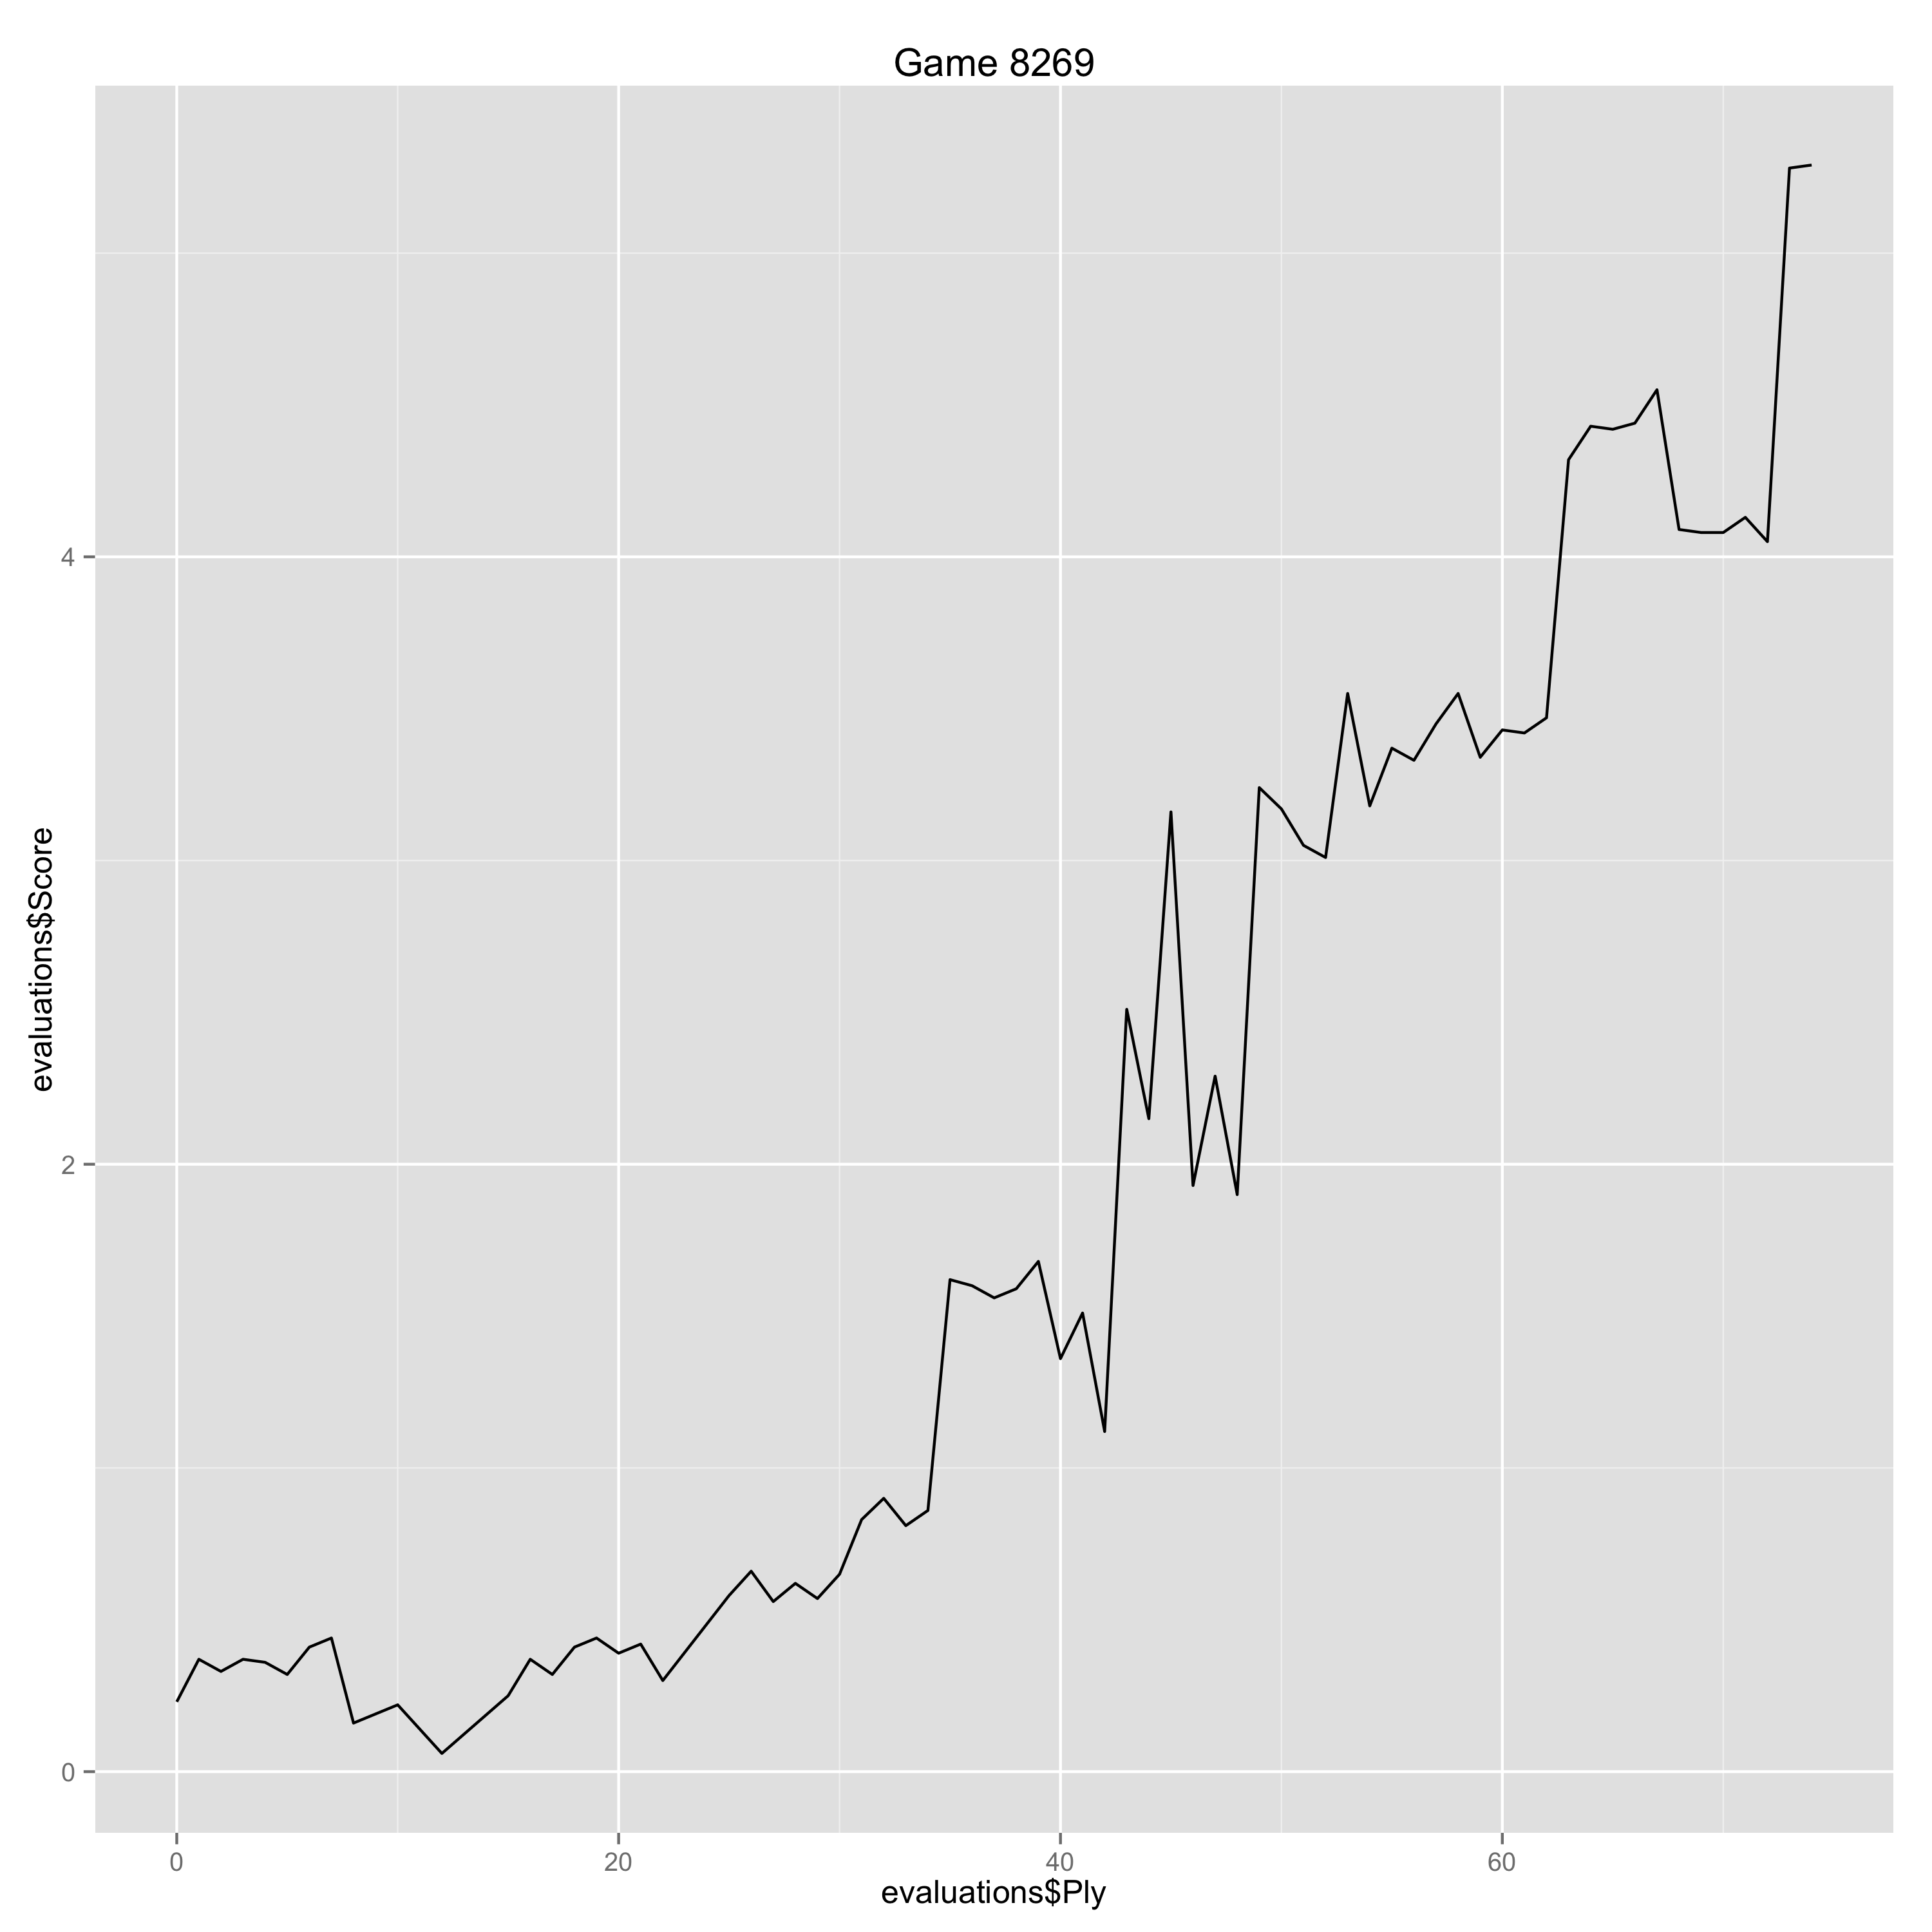

The data file committed next to this chart (first rows):
Ply, Move, White, Black, Score, Eval, Comment
0, [1], e4, , 0.23, 0.23, 
1, [1], , c5, 0.37, -0.14, 
2, [2], Nf3, , 0.33, -0.04, 
3, [2], , Nc6, 0.37, -0.04, 
4, [3], Bb5, , 0.36, -0.01, 
5, [3], , e6, 0.32, 0.04, 
6, [4], O-O, , 0.41, 0.09, 
7, [4], , Nge7, 0.44, -0.03, 
8, [5], Re1, , 0.16, -0.28, 
9, [5], , a6, 0.19, -0.03, 
10, [6], Bf1, , 0.22, 0.03, 
11, [6], , d5, 0.14, 0.08, 
12, [7], exd5, , 0.06, -0.08, 
15, [8], , Nf5, 0.25, -0.19, 
16, [9], Nc4, , 0.37, 0.12, 
17, [9], , Qd8, 0.32, 0.05, 
18, [10], a4, , 0.41, 0.09, 
19, [10], , Be7, 0.44, -0.03, 
20, [11], a5, , 0.39, -0.05, 
21, [11], , O-O, 0.42, -0.03, 
22, [12], d3, , 0.3, -0.12, 
25, [13], , Be8, 0.58, -0.28, 
26, [14], Qb3, , 0.66, 0.08, 
27, [14], , Nd6, 0.56, 0.1, 
28, [15], Nb6, , 0.62, 0.06, 
29, [15], , Ra7, 0.57, 0.05, 
30, [16], g3, , 0.65, 0.08, 
31, [16], , Nc8, 0.83, -0.18, 
32, [17], Nc4, , 0.9, 0.07, 
33, [17], , Nd6, 0.81, 0.09, 
34, [18], Nfd2, , 0.86, 0.05, 
35, [18], , Kh8, 1.62, -0.76, 
36, [19], Nxd6, , 1.6, -0.02, 
37, [19], , Qxd6, 1.56, 0.04, 
38, [20], Nc4, , 1.59, 0.03, 
39, [20], , Qd8, 1.68, -0.09, 
40, [21], Be3, , 1.36, -0.32, 
41, [21], , f6, 1.51, -0.15, 
42, [22], Qb6, , 1.12, -0.39, 
43, [22], , Qd5, 2.51, -1.39, 
44, [23], Bg2, , 2.15, -0.36, 
45, [23], , Qh5, 3.16, -1.01, 
46, [24], Bf4, , 1.93, -1.23, Erreur
47, [24], , Bd8, 2.29, -0.36, 
48, [25], Qb3, , 1.9, -0.39, 
49, [25], , Qf7, 3.24, -1.34, 
50, [26], Bd6, , 3.17, -0.07, 
51, [26], , Be7, 3.05, 0.12, 
52, [27], Qb6, , 3.01, -0.04, 
53, [27], , Bxd6, 3.55, -0.54, 
54, [28], Nxd6, , 3.18, -0.37, 
55, [28], , Qd7, 3.37, -0.19, 
56, [29], Qxc5, , 3.33, -0.04, 
57, [29], , Rg8, 3.45, -0.12, 
58, [30], d4, , 3.55, 0.1, 
59, [30], , Ra8, 3.34, 0.21, 
60, [31], Bh3, , 3.43, 0.09, 
61, [31], , f5, 3.42, 0.01, 
62, [32], d5, , 3.47, 0.05, 
63, [32], , exd5, 4.32, -0.85, 
... 11 more rows
